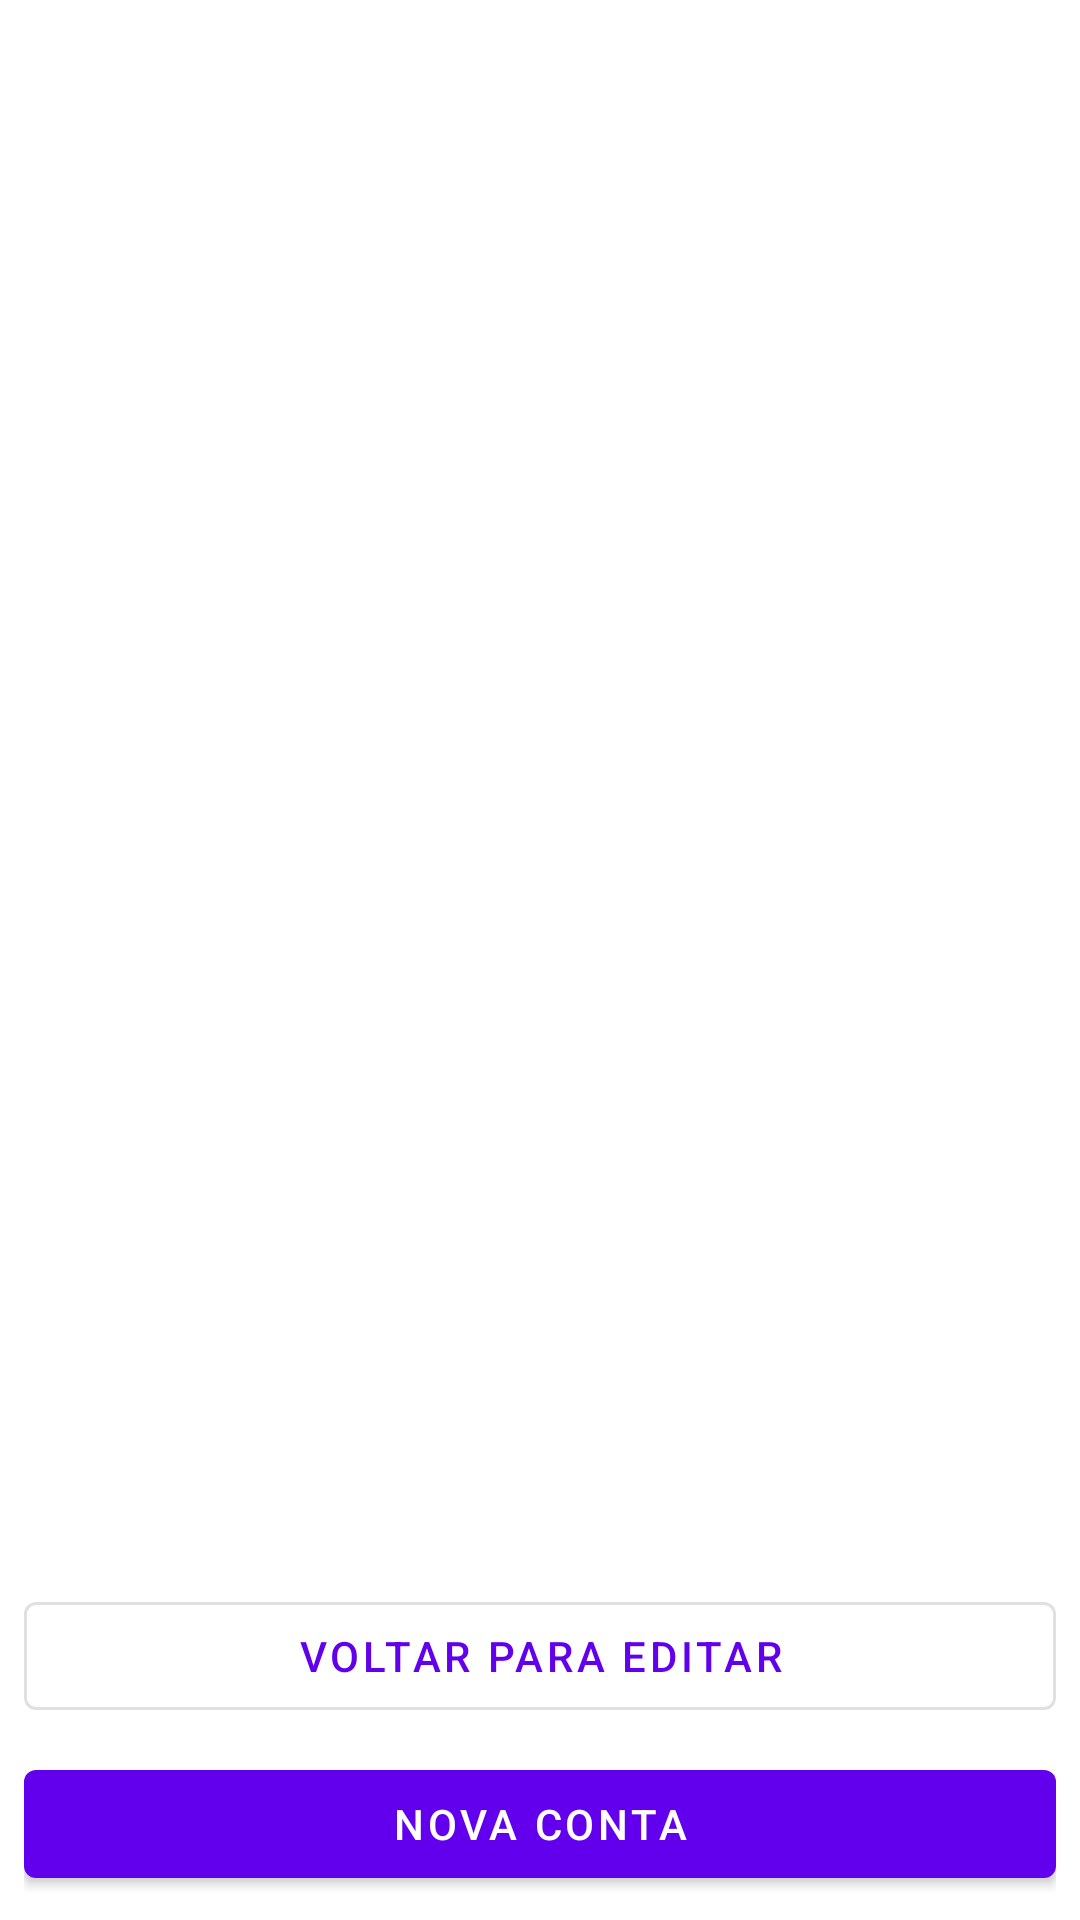

Reconstruct the res/layout file that produces this screen, plus the resources it refers to.
<!-- AndroidManifest.xml: application theme Theme.TucoCalc -->
<!-- res/layout/activity_review.xml -->
<?xml version="1.0" encoding="utf-8"?>
<LinearLayout xmlns:android="http://schemas.android.com/apk/res/android"
    android:layout_width="match_parent"
    android:layout_height="match_parent"
    android:orientation="vertical">

    <ScrollView
        android:layout_width="match_parent"
        android:layout_height="0dp"
        android:layout_weight="1"
        android:fillViewport="true">

        <LinearLayout
            android:id="@+id/reviewContainer"
            android:layout_width="match_parent"
            android:layout_height="wrap_content"
            android:orientation="vertical"
            android:padding="16dp">

        </LinearLayout>
    </ScrollView>

    <LinearLayout
        android:layout_width="match_parent"
        android:layout_height="wrap_content"
        android:orientation="vertical"
        android:padding="8dp">

        <com.google.android.material.button.MaterialButton
            android:id="@+id/buttonBack"
            style="@style/Widget.MaterialComponents.Button.OutlinedButton"
            android:layout_width="match_parent"
            android:layout_height="wrap_content"
            android:text="@string/button_back_review" />

        <com.google.android.material.button.MaterialButton
            android:id="@+id/buttonNewBill"
            android:layout_width="match_parent"
            android:layout_height="wrap_content"
            android:layout_marginTop="8dp"
            android:text="@string/button_new_bill" />

    </LinearLayout>
</LinearLayout>
<!-- resources referenced by this layout -->
<resources>
  <string name="button_back_review">Voltar para editar</string>
  <string name="button_new_bill">Nova conta</string>
  <style name="Theme.TucoCalc" parent="Theme.MaterialComponents.DayNight.DarkActionBar">
          <item name="colorPrimary">@color/purple_500</item>
          <item name="colorPrimaryVariant">@color/purple_700</item>
          <item name="colorOnPrimary">@color/white</item>
          <item name="colorSecondary">@color/teal_200</item>
          <item name="colorSecondaryVariant">@color/teal_700</item>
          <item name="colorOnSecondary">@color/black</item>
      </style>
  <!-- not gathered from this repository: default colours our renderer supplied (Android Studio template values) -->
  <color name="purple_500">#FF6200EE</color>
  <color name="purple_700">#FF3700B3</color>
  <color name="teal_200">#FF03DAC5</color>
  <color name="teal_700">#FF018786</color>
  <color name="black">#FF000000</color>
  <color name="white">#FFFFFFFF</color>
</resources>
